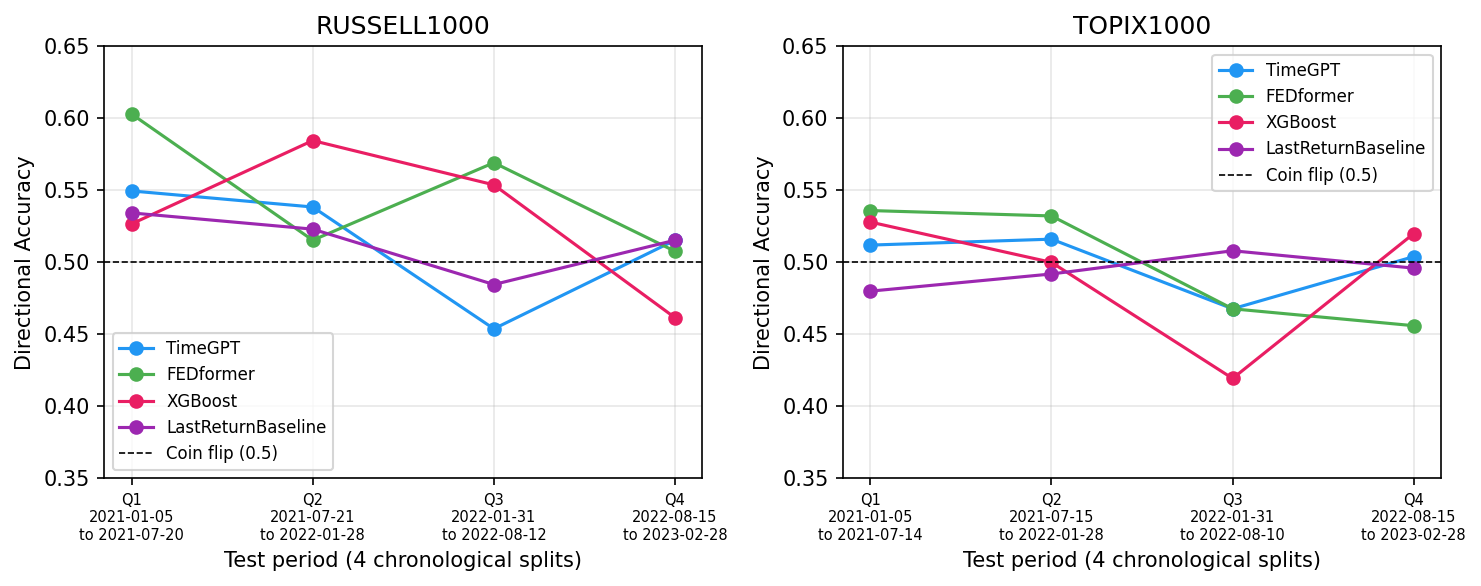

The table this chart was drawn from, first rows:
unique_id, split, model, directional_accuracy, n, start_date, end_date
RUSSELL1000_return, Q1, TimeGPT, 0.5496, 131, 2021-01-05, 2021-07-20
RUSSELL1000_return, Q1, FEDformer, 0.6031, 131, 2021-01-05, 2021-07-20
RUSSELL1000_return, Q1, XGBoost, 0.5267, 131, 2021-01-05, 2021-07-20
RUSSELL1000_return, Q1, LastReturnBaseline, 0.5344, 131, 2021-01-05, 2021-07-20
RUSSELL1000_return, Q2, TimeGPT, 0.5385, 130, 2021-07-21, 2022-01-28
RUSSELL1000_return, Q2, FEDformer, 0.5154, 130, 2021-07-21, 2022-01-28
RUSSELL1000_return, Q2, XGBoost, 0.5846, 130, 2021-07-21, 2022-01-28
RUSSELL1000_return, Q2, LastReturnBaseline, 0.5231, 130, 2021-07-21, 2022-01-28
RUSSELL1000_return, Q3, TimeGPT, 0.4538, 130, 2022-01-31, 2022-08-12
RUSSELL1000_return, Q3, FEDformer, 0.5692, 130, 2022-01-31, 2022-08-12
RUSSELL1000_return, Q3, XGBoost, 0.5538, 130, 2022-01-31, 2022-08-12
RUSSELL1000_return, Q3, LastReturnBaseline, 0.4846, 130, 2022-01-31, 2022-08-12
RUSSELL1000_return, Q4, TimeGPT, 0.5154, 130, 2022-08-15, 2023-02-28
RUSSELL1000_return, Q4, FEDformer, 0.5077, 130, 2022-08-15, 2023-02-28
RUSSELL1000_return, Q4, XGBoost, 0.4615, 130, 2022-08-15, 2023-02-28
RUSSELL1000_return, Q4, LastReturnBaseline, 0.5154, 130, 2022-08-15, 2023-02-28
TOPIX1000_return, Q1, TimeGPT, 0.512, 125, 2021-01-05, 2021-07-14
TOPIX1000_return, Q1, FEDformer, 0.536, 125, 2021-01-05, 2021-07-14
TOPIX1000_return, Q1, XGBoost, 0.528, 125, 2021-01-05, 2021-07-14
TOPIX1000_return, Q1, LastReturnBaseline, 0.48, 125, 2021-01-05, 2021-07-14
TOPIX1000_return, Q2, TimeGPT, 0.5161, 124, 2021-07-15, 2022-01-28
TOPIX1000_return, Q2, FEDformer, 0.5323, 124, 2021-07-15, 2022-01-28
TOPIX1000_return, Q2, XGBoost, 0.5, 124, 2021-07-15, 2022-01-28
TOPIX1000_return, Q2, LastReturnBaseline, 0.4919, 124, 2021-07-15, 2022-01-28
TOPIX1000_return, Q3, TimeGPT, 0.4677, 124, 2022-01-31, 2022-08-10
TOPIX1000_return, Q3, FEDformer, 0.4677, 124, 2022-01-31, 2022-08-10
TOPIX1000_return, Q3, XGBoost, 0.4194, 124, 2022-01-31, 2022-08-10
TOPIX1000_return, Q3, LastReturnBaseline, 0.5081, 124, 2022-01-31, 2022-08-10
TOPIX1000_return, Q4, TimeGPT, 0.504, 125, 2022-08-15, 2023-02-28
TOPIX1000_return, Q4, FEDformer, 0.456, 125, 2022-08-15, 2023-02-28
TOPIX1000_return, Q4, XGBoost, 0.52, 125, 2022-08-15, 2023-02-28
TOPIX1000_return, Q4, LastReturnBaseline, 0.496, 125, 2022-08-15, 2023-02-28
